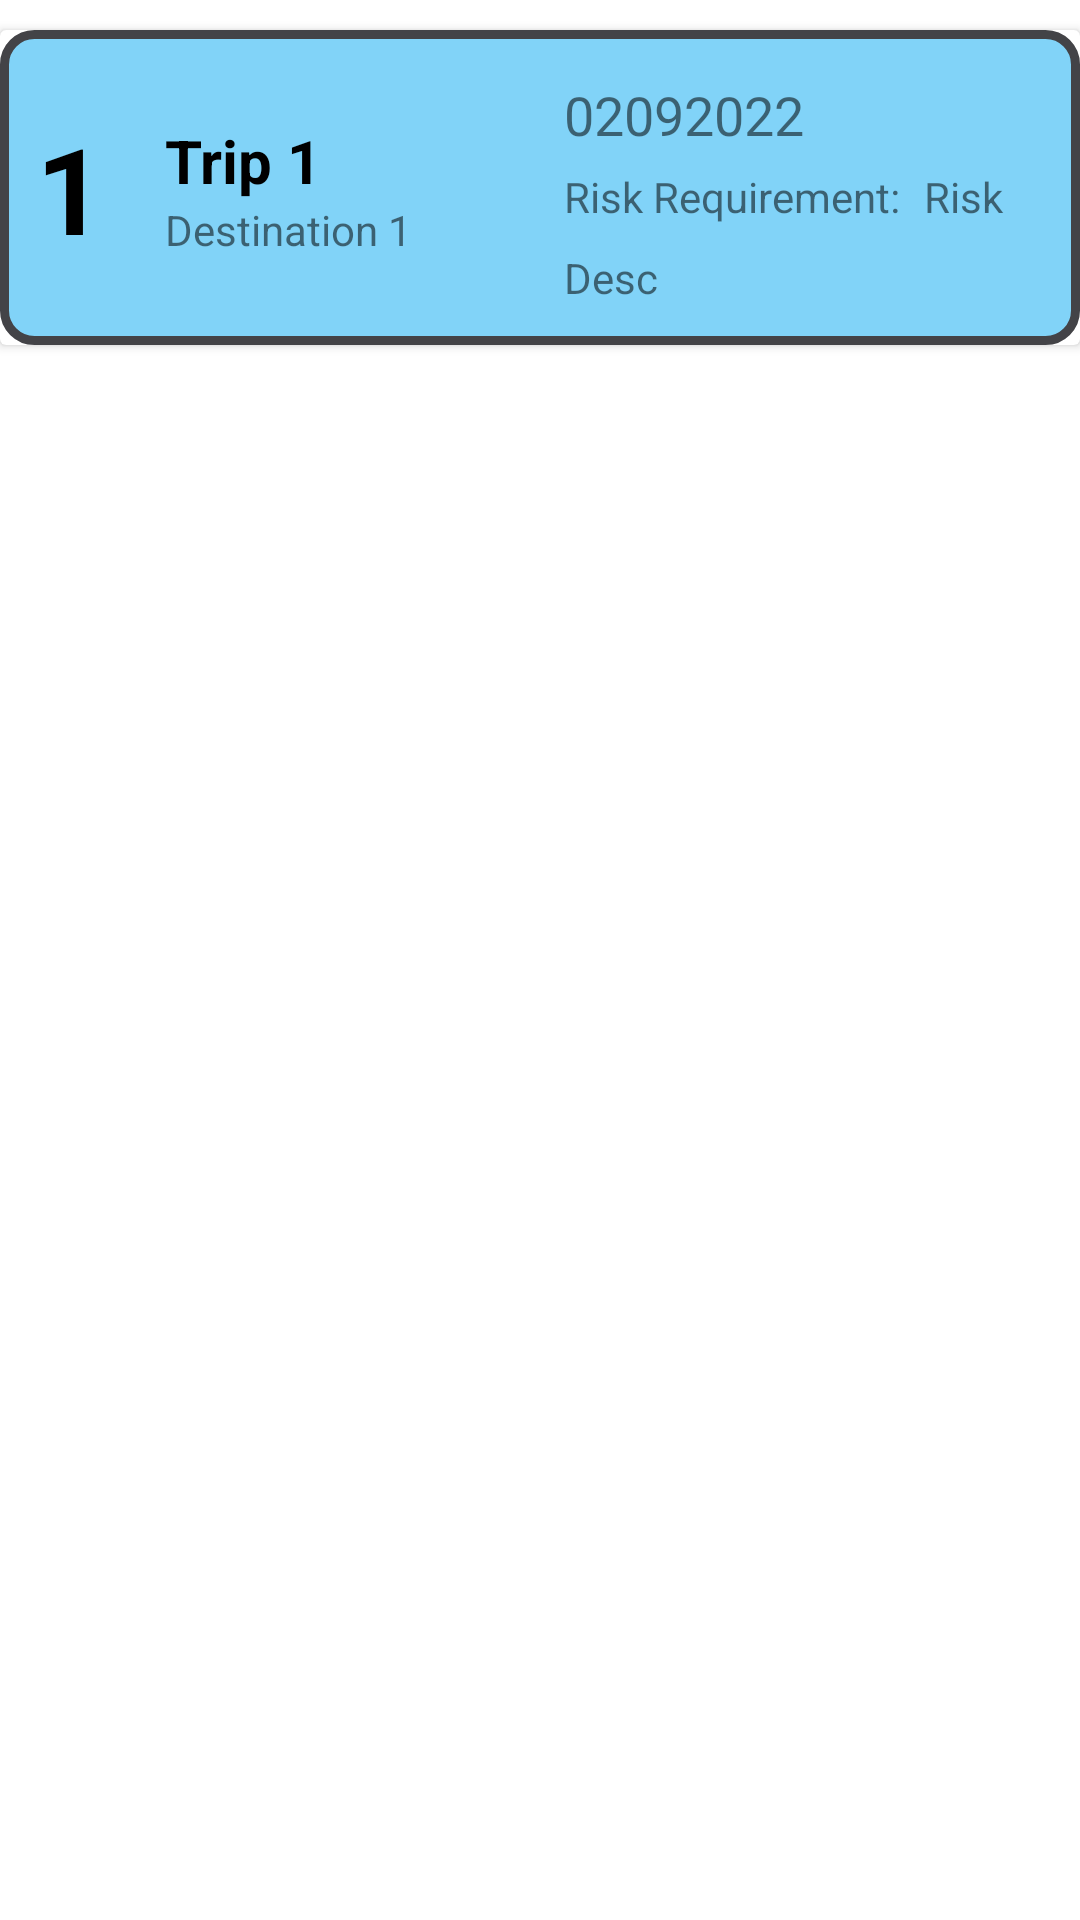

This screen was rendered from an Android layout file. Write that file and the resources it references.
<!-- AndroidManifest.xml: application theme Theme.CourseWork1 -->
<!-- res/layout/my_row.xml -->
<?xml version="1.0" encoding="utf-8"?>
<LinearLayout xmlns:android="http://schemas.android.com/apk/res/android"
    xmlns:app="http://schemas.android.com/apk/res-auto"
    xmlns:tools="http://schemas.android.com/tools"
    android:orientation="vertical"
    android:layout_width="match_parent"
    android:layout_height="wrap_content"
    android:id="@+id/mainLayout">

    <androidx.cardview.widget.CardView
        android:layout_width="match_parent"
        android:layout_height="wrap_content"
        android:layout_marginTop="10dp"
        >

        <androidx.constraintlayout.widget.ConstraintLayout
            android:layout_width="match_parent"
            android:layout_height="105dp"
            android:background="@drawable/goctrontrip"
            android:padding="12sp">

            <TextView
                android:id="@+id/trip_id_txt"
                android:layout_width="wrap_content"
                android:layout_height="wrap_content"
                android:text="1"
                android:textColor="#000"
                android:textSize="40sp"
                android:textStyle="bold"
                app:layout_constraintBottom_toBottomOf="parent"
                app:layout_constraintStart_toStartOf="parent"
                app:layout_constraintTop_toTopOf="parent" />

            <TextView
                android:id="@+id/trip_name_txt"
                android:layout_width="wrap_content"
                android:layout_height="wrap_content"
                android:layout_marginStart="20dp"
                android:layout_marginTop="4dp"
                android:text="Trip 1"
                android:textColor="#000"
                android:textSize="20sp"
                android:textStyle="bold"
                app:layout_constraintStart_toEndOf="@+id/trip_id_txt"
                app:layout_constraintTop_toTopOf="@+id/trip_id_txt" />

            <TextView
                android:id="@+id/trip_destination_txt"
                android:layout_width="wrap_content"
                android:layout_height="wrap_content"
                android:text="Destination 1"
                app:layout_constraintStart_toStartOf="@+id/trip_name_txt"
                app:layout_constraintTop_toBottomOf="@+id/trip_name_txt" />

            <TextView
                android:id="@+id/trip_date_txt"
                android:layout_width="wrap_content"
                android:layout_height="30dp"
                android:layout_marginTop="4dp"
                android:layout_marginEnd="80dp"
                android:text="02092022"
                android:textSize="18sp"

                app:layout_constraintEnd_toEndOf="parent"
                app:layout_constraintTop_toTopOf="parent" />

            <TextView
                android:id="@+id/trip_risk_txt"
                android:layout_width="44dp"
                android:layout_height="27dp"

                android:text="Risk"

                app:layout_constraintStart_toEndOf="@+id/trip_risk"
                app:layout_constraintTop_toTopOf="@+id/trip_risk" />

            <TextView
                android:id="@+id/trip_risk"
                android:layout_width="120dp"
                android:layout_height="27dp"

                android:text="Risk Requirement:"
                app:layout_constraintStart_toStartOf="@+id/trip_date_txt"
                app:layout_constraintTop_toBottomOf="@+id/trip_date_txt" />

            <TextView
                android:id="@+id/trip_description_txt"
                android:layout_width="44dp"
                android:layout_height="20dp"
                android:text="Desc"
                app:layout_constraintStart_toStartOf="@+id/trip_risk"
                app:layout_constraintTop_toBottomOf="@+id/trip_risk" />

        </androidx.constraintlayout.widget.ConstraintLayout>
    </androidx.cardview.widget.CardView>


</LinearLayout>
<!-- resources referenced by this layout -->
<resources>
  <!-- drawable goctrontrip (drawable) -->
  <?xml version="1.0" encoding="utf-8"?>
  <shape xmlns:android="http://schemas.android.com/apk/res/android">
      <solid
          android:color="@color/blue1" >
      </solid>
  
      
      <stroke
          android:width="3dp"
          android:color="#434347" >
      </stroke>
      <corners
          android:radius="10dp" >
      </corners>
  
  </shape>
  <style name="Theme.CourseWork1" parent="Theme.MaterialComponents.DayNight.DarkActionBar">
          
          <item name="colorPrimary">@color/purple_500</item>
          <item name="colorPrimaryVariant">@color/purple_700</item>
          <item name="colorOnPrimary">@color/white</item>
          
          <item name="colorSecondary">@color/teal_200</item>
          <item name="colorSecondaryVariant">@color/teal_700</item>
          <item name="colorOnSecondary">@color/black</item>
          
          <item name="android:statusBarColor" tools:targetApi="l">?attr/colorPrimaryVariant</item>
          
      </style>
  <color name="blue1">#81D3F8</color>
  <color name="purple_500">#FF6200EE</color>
  <color name="purple_700">#FF3700B3</color>
  <color name="white">#FFFFFFFF</color>
  <color name="teal_200">#FF03DAC5</color>
  <color name="teal_700">#FF018786</color>
  <color name="black">#FF000000</color>
</resources>
